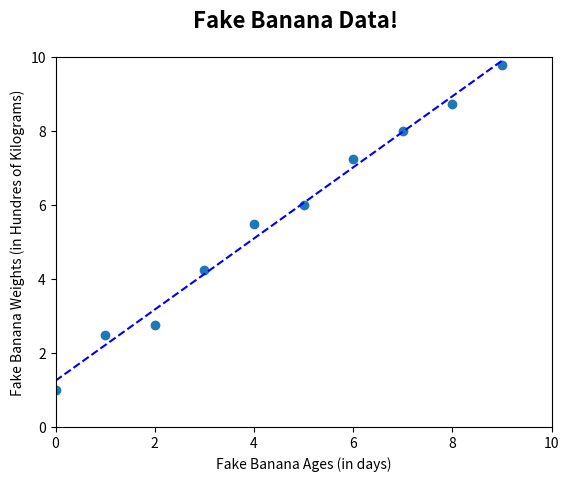

This figure's Python source:
# Dependencies
from matplotlib import pyplot as plt
from scipy.stats import linregress

import numpy as np


x_axis = np.arange(0, 10, 1)
fake = [1, 2.5, 2.75, 4.25, 5.5, 6, 7.25, 8, 8.75, 9.8]

(slope, intercept, _, _, _) = linregress(x_axis, fake)
fit = slope * x_axis + intercept

fig, ax = plt.subplots()

fig.suptitle("Fake Banana Data!", fontsize=16, fontweight="bold")

ax.set_xlim(0, 10)
ax.set_ylim(0, 10)

ax.set_xlabel("Fake Banana Ages (in days)")
ax.set_ylabel("Fake Banana Weights (in Hundres of Kilograms)")

ax.plot(x_axis, fake, linewidth=0, marker='o')
ax.plot(x_axis, fit, 'b--')

plt.show()
